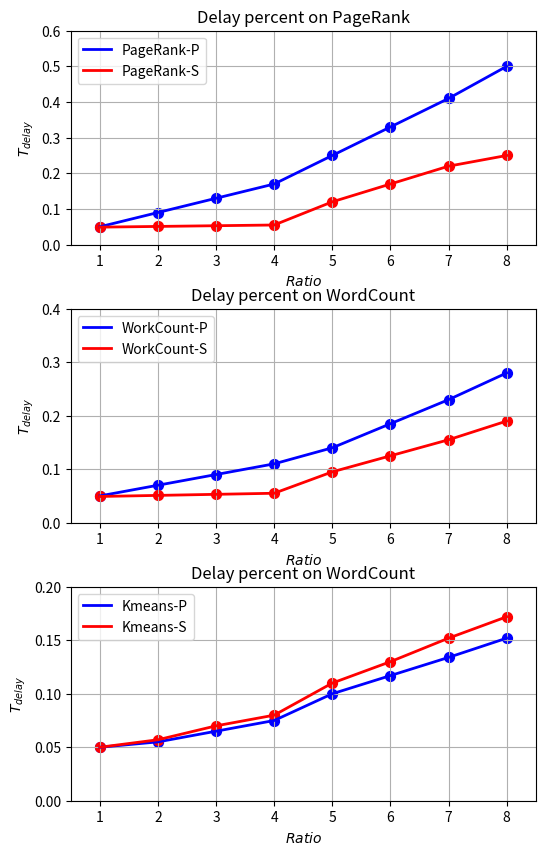

Here is the Python script that generated this plot:
# coding=utf-8
import matplotlib.pyplot as plt
import numpy as np

plt.figure(figsize=(6,10), dpi=800)
X1 = np.arange(1,9,1)
# plt.suptitle("", fontsize=30)
#------------------------------第一个----------------------------------------
plt.subplot(311)
plt.xlim(0.5, 8.5)
plt.ylim(0, 0.6)
plt.subplots_adjust(hspace=0.3, wspace=0.9)
plt.grid()
plt.title('Delay percent on PageRank')

Y1 = [0.05, 0.09, 0.13, 0.17, 0.25, 0.33, 0.41, 0.5]
Y2 = [0.049, 0.051, 0.053, 0.055, 0.12, 0.17, 0.22, 0.25]

plt.plot(X1, Y1, linewidth=2.0, color="blue", label="PageRank-P")
plt.plot(X1, Y2, linewidth=2.0, color="red", label="PageRank-S")

plt.ylabel('$T_{delay}$')
plt.xlabel(r'$Ratio$')
plt.legend(loc='upper left')

for i in X1:
    plt.scatter([i,],[Y1[i-1],], 50, color ='blue')
    plt.scatter([i,],[Y2[i-1],], 50, color ='red')

#------------------------------第二个----------------------------------------
plt.subplot(312)
plt.xlim(0.5, 8.5)
plt.ylim(0, 0.4)
# plt.subplots_adjust(bottom=0.15)
plt.grid()
plt.title('Delay percent on WordCount')

Y1 = [0.05, 0.07, 0.09, 0.11, 0.14, 0.185, 0.23, 0.28]
Y2 = [0.049, 0.051, 0.053, 0.055, 0.095, 0.125, 0.155, 0.19]

plt.plot(X1, Y1, linewidth=2.0, color="blue", label="WorkCount-P")
plt.plot(X1, Y2, linewidth=2.0, color="red", label="WorkCount-S")

plt.ylabel(r'$T_{delay}$')
plt.xlabel(r'$Ratio$')
plt.legend(loc='upper left')

for i in X1:
    plt.scatter([i,],[Y1[i-1],], 50, color ='blue')
    plt.scatter([i,],[Y2[i-1],], 50, color ='red')

#------------------------------第三个----------------------------------------
plt.subplot(313)
plt.xlim(0.5, 8.5)
plt.ylim(0, 0.2)
# plt.subplots_adjust(bottom=0.15)
plt.grid()
plt.title('Delay percent on WordCount')

Y1 = [0.05, 0.055, 0.065, 0.075, 0.1, 0.117, 0.134, 0.152]
Y2 = [0.05, 0.057, 0.07, 0.08, 0.11, 0.13, 0.152, 0.172]


plt.plot(X1, Y1, linewidth=2.0, color="blue", label="Kmeans-P")
plt.plot(X1, Y2, linewidth=2.0, color="red", label="Kmeans-S")

plt.ylabel(r'$T_{delay}$')
plt.xlabel(r'$Ratio$')
plt.legend(loc='upper left')

for i in X1:
    plt.scatter([i,],[Y1[i-1],], 50, color ='blue')
    plt.scatter([i,],[Y2[i-1],], 50, color ='red')
plt.savefig("test.jpg")
# plt.show()

